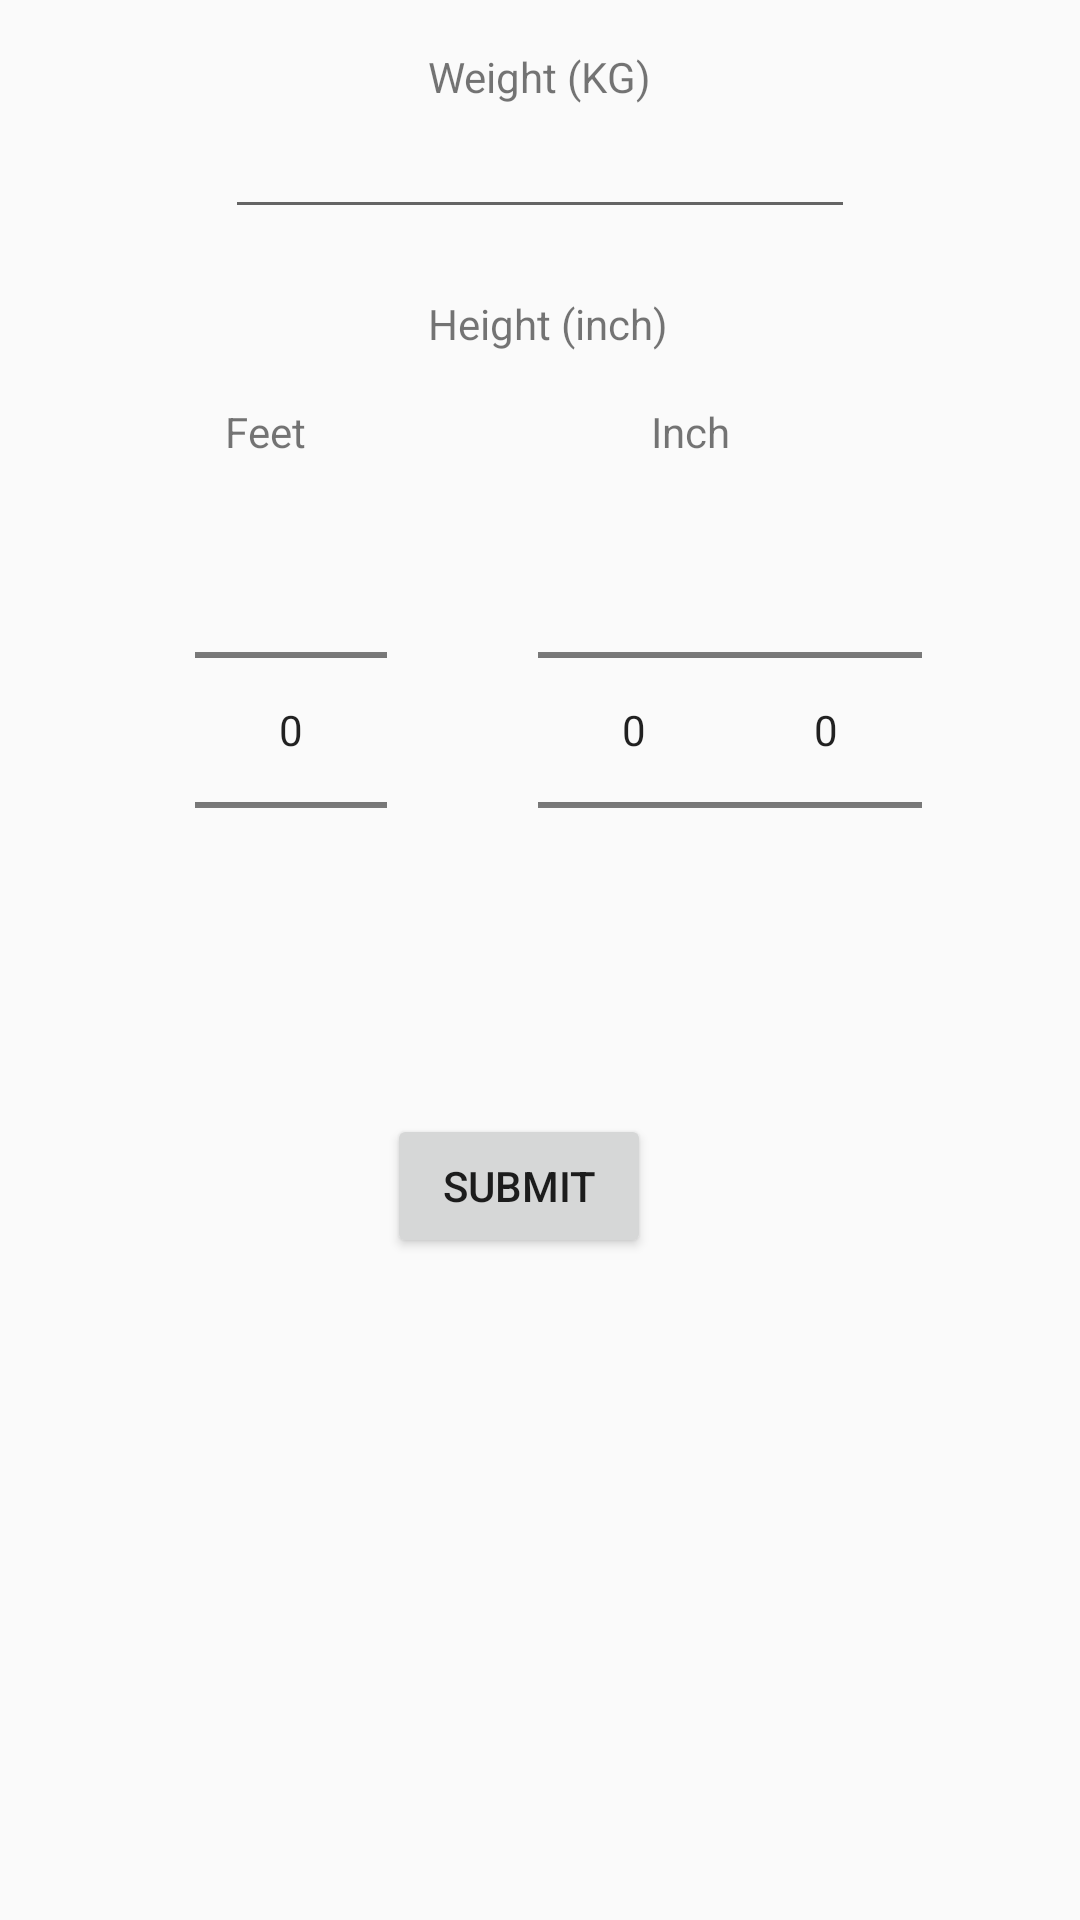

Layout XML and referenced resources for this Android screen:
<!-- AndroidManifest.xml: application theme AppTheme -->
<!-- res/layout/bmi.xml -->
<RelativeLayout xmlns:android="http://schemas.android.com/apk/res/android"
    xmlns:tools="http://schemas.android.com/tools"
    android:layout_width="match_parent"
    android:layout_height="match_parent"
    android:paddingBottom="@dimen/activity_vertical_margin"
    android:paddingLeft="@dimen/activity_horizontal_margin"
    android:paddingRight="@dimen/activity_horizontal_margin"
    android:paddingTop="@dimen/activity_vertical_margin"
    tools:context="com.health.bmi.MainActivity$PlaceholderFragment" >

    <EditText
        android:id="@+id/txtFeildWeight"
        android:layout_width="wrap_content"
        android:layout_height="wrap_content"
        android:layout_below="@+id/Textview_Category"
        android:layout_centerHorizontal="true"
        android:ems="10"
        android:inputType="numberDecimal" >
      
    </EditText>

    <NumberPicker
        android:id="@+id/NumberPicker_inch2"
        android:layout_width="wrap_content"
        android:layout_height="wrap_content"
        android:layout_alignTop="@+id/numberPicker_ft"
        android:layout_toRightOf="@+id/TextView01" />

    <NumberPicker
        android:id="@+id/NumberPicker_inch1"
        android:layout_width="wrap_content"
        android:layout_height="wrap_content"
        android:layout_below="@+id/TextView01"
        android:layout_toLeftOf="@+id/NumberPicker_inch2" />

    <TextView
        android:id="@+id/TextView01"
        android:layout_width="wrap_content"
        android:layout_height="wrap_content"
        android:layout_alignBaseline="@+id/textView1"
        android:layout_alignBottom="@+id/textView1"
        android:layout_toRightOf="@+id/Textview_Category"
        android:text="Inch" />

    <TextView
        android:id="@+id/Textview_Category"
        android:layout_width="wrap_content"
        android:layout_height="wrap_content"
        android:layout_centerHorizontal="true"
        android:text="@string/weight_textview" />

    <TextView
        android:id="@+id/textView2"
        android:layout_width="wrap_content"
        android:layout_height="wrap_content"
        android:layout_alignLeft="@+id/Textview_Category"
        android:layout_below="@+id/txtFeildWeight"
        android:layout_marginTop="22dp"
        android:text="@string/height_Textview" />

    <TextView
        android:id="@+id/textView1"
        android:layout_width="wrap_content"
        android:layout_height="wrap_content"
        android:layout_alignLeft="@+id/txtFeildWeight"
        android:layout_below="@+id/textView2"
        android:layout_marginTop="17dp"
        android:text="Feet" />

    <NumberPicker
        android:id="@+id/numberPicker_ft"
        android:layout_width="wrap_content"
        android:layout_height="wrap_content"
        android:layout_alignTop="@+id/NumberPicker_inch1"
        android:layout_toLeftOf="@+id/btnTreatement" />

    <Button
        android:id="@+id/btnTreatement"
        android:layout_width="wrap_content"
        android:layout_height="wrap_content"
        android:layout_alignRight="@+id/Textview_Category"
        android:layout_below="@+id/NumberPicker_inch1"
        android:layout_marginTop="38dp"
        android:text="@string/submit_button" />

</RelativeLayout>
<!-- resources referenced by this layout -->
<resources>
  <dimen name="activity_horizontal_margin">16dp</dimen>
  <dimen name="activity_vertical_margin">16dp</dimen>
  <string name="height_Textview">Height (inch)</string>
  <string name="submit_button">Submit</string>
  <string name="weight_textview">Weight (KG)</string>
  <style name="AppTheme" parent="AppBaseTheme">
          
      </style>
  <style name="AppBaseTheme" parent="Theme.AppCompat.Light">
          
      </style>
</resources>
